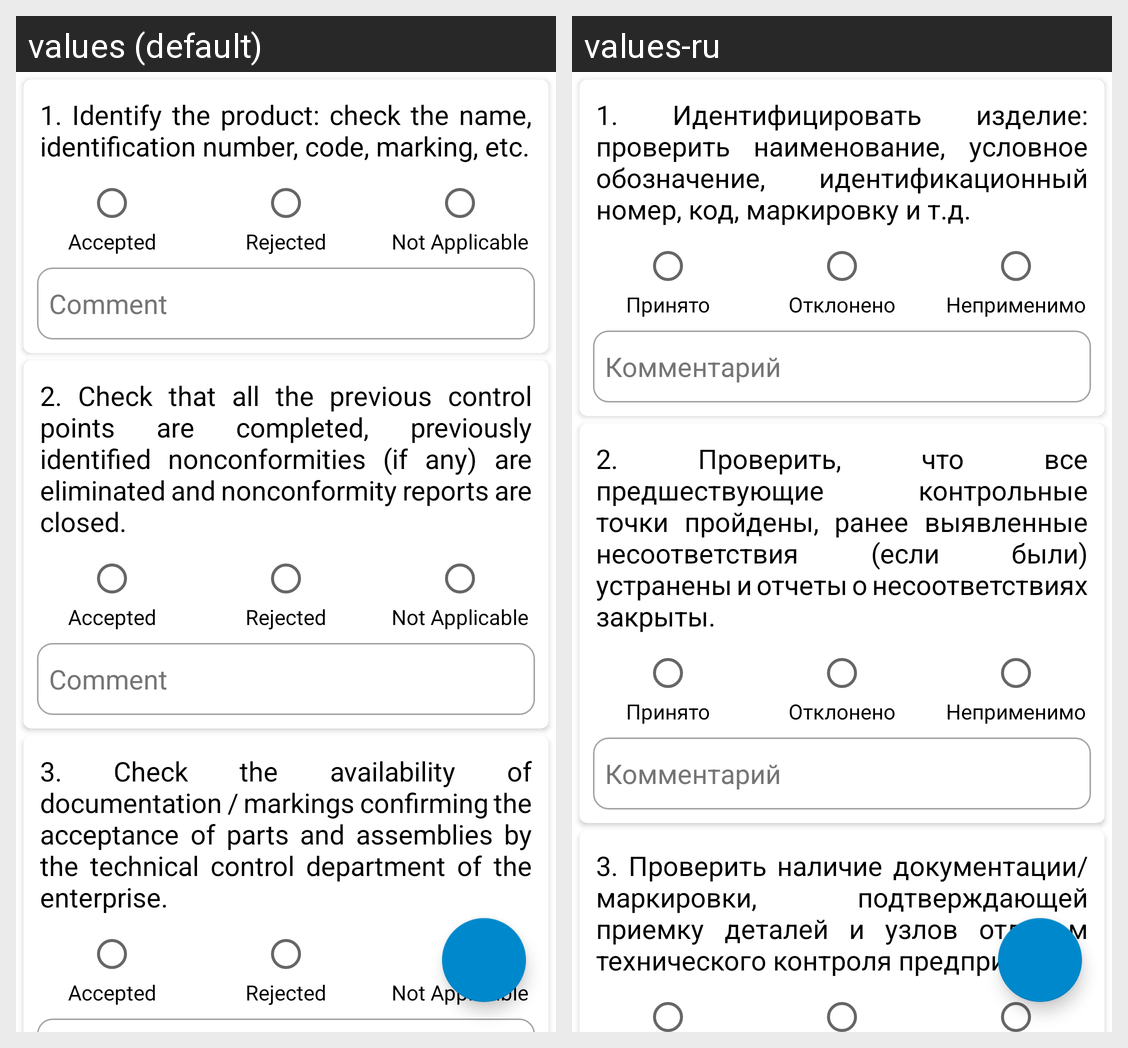

This grid shows one Android layout under two languages. Give, for every string resource on the screen, its name, the default text and each shown locale's text.
Android screen res/layout/activity_heat_treatment.xml rendered under 2 locales, left to right: values (default), values-ru. Device: Nexus 5 (rendered at 1080×1920; each locale shown at half size, 540×960, under a caption strip naming it); theme Theme.Inspector.
Strings drawn on this screen, with the default value and each locale's value (text and hints the layout hard-codes, and strings that could not be matched under every locale, appear in the picture but are not listed):

heat_treatment_1
  values: 1. Identify the product: check the name, identification number, code, marking, etc.
  values-ru: 1. Идентифицировать изделие: проверить наименование, условное обозначение, идентификационный номер, код, маркировку и т.д.

accepted
  values: Accepted
  values-ru: Принято

rejected
  values: Rejected
  values-ru: Отклонено

not_applicable
  values: Not Applicable
  values-ru: Неприменимо

comment
  values: Comment
  values-ru: Комментарий

heat_treatment_2
  values: 2. Check that all the previous control points are completed, previously identified nonconformities (if any) are eliminated and nonconformity reports are closed.
  values-ru: 2. Проверить, что все предшествующие контрольные точки пройдены, ранее выявленные несоответствия (если были) устранены и отчеты о несоответствиях закрыты.

heat_treatment_3
  values: 3. Check the availability of documentation / markings confirming the acceptance of parts and assemblies by the technical control department of the enterprise.
  values-ru: 3. Проверить наличие документации/маркировки, подтверждающей приемку деталей и узлов отделом технического контроля предприятия.
